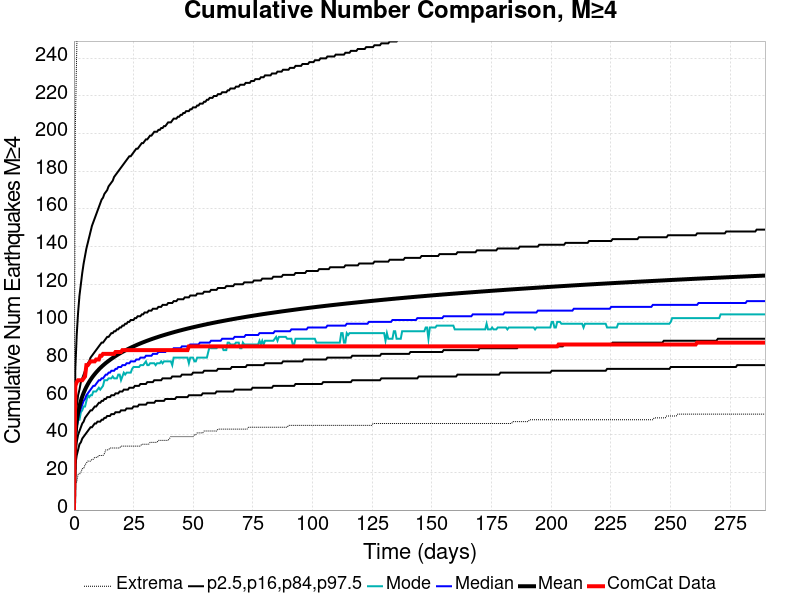

Values plotted in this chart, from the file beside it:
Time (days), ComCat Data, Simulation Mean, Simulation Median, Simulation Mode, Simulation Minimum, Simulation Maximum, 2.5 %-ile, 16 %-ile, 84 %-ile, 97.5 %-ile
0.0, 0.0, 0.0, 0.0, 0.0, 0.0, 0.0, 0.0, 0.0, 0.0, 0.0
0.5803, 66.0, 39.58, 37.0, 35.0, 14.0, 203.0, 24.0, 30.0, 47.0, 75.0
1.161, 68.0, 47.16, 44.0, 44.0, 15.0, 244.0, 29.0, 36.0, 55.0, 93.0
1.741, 69.0, 51.84, 49.0, 48.0, 19.0, 286.0, 32.0, 40.0, 61.0, 105.0
2.321, 69.0, 55.29, 52.0, 48.0, 19.0, 310.0, 35.0, 42.0, 64.0, 114.0
2.901, 69.0, 58.03, 54.0, 52.0, 20.0, 324.0, 36.0, 44.0, 68.0, 120.0
3.482, 69.0, 60.31, 56.0, 53.0, 22.0, 330.0, 38.0, 46.0, 70.0, 126.0
4.062, 70.0, 62.26, 58.0, 55.0, 22.0, 342.0, 39.0, 47.0, 72.0, 131.0
4.642, 71.0, 63.96, 59.0, 55.0, 24.0, 346.0, 40.0, 49.0, 74.0, 135.0
5.222, 77.0, 65.48, 61.0, 58.0, 25.0, 355.0, 41.0, 50.0, 76.0, 139.0
5.803, 77.0, 66.84, 62.0, 61.0, 26.0, 362.0, 42.0, 51.0, 78.0, 142.0
6.383, 78.0, 68.1, 63.0, 60.0, 26.0, 370.0, 43.0, 52.0, 79.0, 145.0
6.963, 79.0, 69.25, 64.0, 61.0, 26.0, 377.0, 44.0, 53.0, 81.0, 148.0
7.543, 79.0, 70.32, 65.0, 61.0, 27.0, 382.0, 44.0, 53.0, 82.0, 151.0
8.124, 79.0, 71.31, 66.0, 63.0, 27.0, 388.0, 45.0, 54.0, 83.0, 153.0
8.704, 79.0, 72.23, 66.0, 63.0, 28.0, 394.0, 46.0, 55.0, 84.0, 155.0
9.284, 80.0, 73.11, 67.0, 63.0, 28.0, 401.0, 46.0, 55.0, 85.0, 157.0
9.864, 80.0, 73.94, 68.0, 64.0, 28.0, 409.0, 47.0, 56.0, 86.0, 159.0
10.44, 80.0, 74.73, 69.0, 65.0, 29.0, 412.0, 47.0, 57.0, 87.0, 161.0
11.02, 82.0, 75.48, 69.0, 64.0, 29.0, 420.0, 47.0, 57.0, 88.0, 163.0
11.61, 82.0, 76.18, 70.0, 65.0, 29.0, 425.0, 48.0, 58.0, 89.0, 165.0
12.19, 83.0, 76.85, 70.0, 66.0, 29.0, 430.0, 48.0, 58.0, 89.0, 166.0
12.77, 83.0, 77.5, 71.0, 69.0, 30.0, 438.0, 49.0, 59.0, 90.0, 168.0
13.35, 83.0, 78.12, 72.0, 69.0, 32.0, 467.0, 49.0, 59.0, 91.0, 169.0
13.93, 83.0, 78.69, 72.0, 69.0, 32.0, 472.0, 50.0, 60.0, 92.0, 170.0
14.51, 83.0, 79.25, 73.0, 70.0, 32.0, 476.0, 50.0, 60.0, 92.0, 172.0
15.09, 83.0, 79.8, 73.0, 70.0, 33.0, 484.0, 50.0, 60.0, 93.0, 173.0
15.67, 83.0, 80.33, 74.0, 70.0, 33.0, 488.0, 51.0, 61.0, 94.0, 174.0
16.25, 83.0, 80.84, 74.0, 71.0, 33.0, 490.0, 51.0, 61.0, 94.0, 175.0
16.83, 83.0, 81.34, 74.0, 70.0, 33.0, 494.0, 51.0, 61.0, 95.0, 177.0
17.41, 84.0, 81.82, 75.0, 70.0, 33.0, 495.0, 52.0, 62.0, 95.0, 178.0
17.99, 84.0, 82.28, 75.0, 70.0, 33.0, 495.0, 52.0, 62.0, 96.0, 179.0
18.57, 84.0, 82.74, 76.0, 72.0, 33.0, 496.0, 52.0, 62.0, 96.0, 180.0
19.15, 84.0, 83.17, 76.0, 72.0, 33.0, 496.0, 52.0, 63.0, 97.0, 181.0
19.73, 84.0, 83.6, 76.0, 69.0, 34.0, 498.0, 53.0, 63.0, 97.0, 182.0
20.31, 85.0, 84.01, 77.0, 71.0, 34.0, 501.0, 53.0, 63.0, 98.0, 183.0
20.89, 85.0, 84.41, 77.0, 73.0, 34.0, 505.0, 53.0, 64.0, 98.0, 184.0
21.47, 85.0, 84.8, 77.0, 72.0, 34.0, 506.0, 53.0, 64.0, 99.0, 185.0
22.05, 85.0, 85.19, 78.0, 73.0, 34.0, 510.0, 54.0, 64.0, 99.0, 186.0
22.63, 85.0, 85.56, 78.0, 73.0, 34.0, 513.0, 54.0, 64.0, 100.0, 187.0
23.21, 85.0, 85.92, 78.0, 73.0, 34.0, 516.0, 54.0, 65.0, 100.0, 188.0
23.79, 85.0, 86.27, 79.0, 73.0, 34.0, 519.0, 54.0, 65.0, 101.0, 188.0
24.37, 85.0, 86.62, 79.0, 75.0, 34.0, 521.0, 54.0, 65.0, 101.0, 189.0
24.95, 85.0, 86.96, 79.0, 76.0, 34.0, 521.0, 55.0, 65.0, 101.0, 190.0
25.53, 85.0, 87.29, 79.0, 76.0, 34.0, 521.0, 55.0, 66.0, 102.0, 191.0
26.11, 85.0, 87.62, 80.0, 76.0, 34.0, 522.0, 55.0, 66.0, 102.0, 192.0
26.69, 85.0, 87.94, 80.0, 76.0, 34.0, 523.0, 55.0, 66.0, 103.0, 192.0
27.27, 85.0, 88.26, 80.0, 76.0, 34.0, 523.0, 56.0, 66.0, 103.0, 193.0
27.85, 85.0, 88.56, 81.0, 77.0, 34.0, 527.0, 56.0, 67.0, 103.0, 194.0
28.43, 85.0, 88.86, 81.0, 77.0, 35.0, 528.0, 56.0, 67.0, 104.0, 195.0
29.01, 85.0, 89.15, 81.0, 77.0, 35.0, 528.0, 56.0, 67.0, 104.0, 195.0
29.59, 85.0, 89.44, 81.0, 78.0, 35.0, 528.0, 56.0, 67.0, 105.0, 196.0
30.17, 85.0, 89.73, 82.0, 79.0, 35.0, 528.0, 56.0, 67.0, 105.0, 197.0
30.75, 85.0, 90.01, 82.0, 77.0, 35.0, 530.0, 57.0, 68.0, 105.0, 197.0
31.33, 85.0, 90.28, 82.0, 77.0, 35.0, 535.0, 57.0, 68.0, 106.0, 198.0
31.91, 85.0, 90.55, 82.0, 78.0, 36.0, 536.0, 57.0, 68.0, 106.0, 199.0
32.49, 85.0, 90.81, 82.0, 78.0, 36.0, 538.0, 57.0, 68.0, 106.0, 199.0
33.07, 85.0, 91.07, 83.0, 78.0, 36.0, 538.0, 57.0, 68.0, 107.0, 200.0
33.66, 85.0, 91.32, 83.0, 78.0, 36.0, 538.0, 57.0, 69.0, 107.0, 201.0
34.24, 85.0, 91.58, 83.0, 77.0, 36.0, 538.0, 58.0, 69.0, 107.0, 201.0
... 440 more rows
